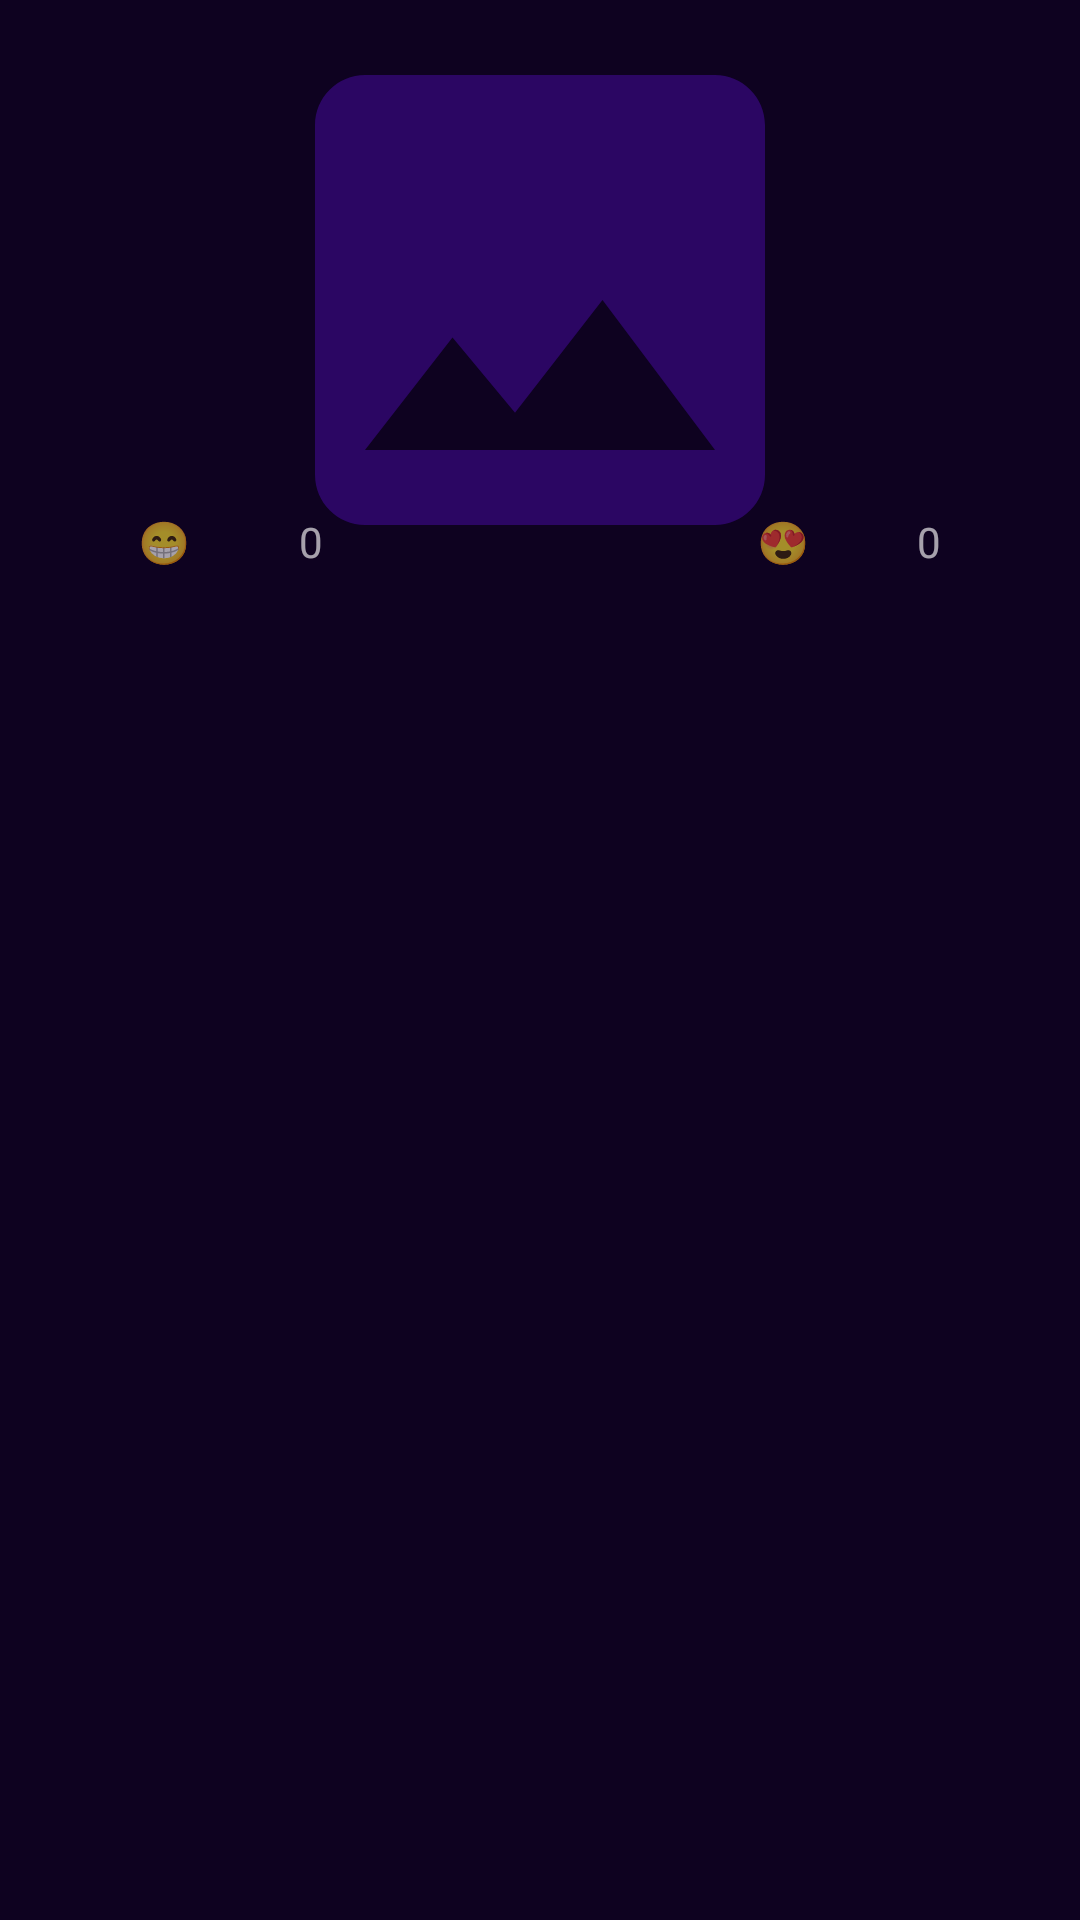

Write the Android layout XML for this screen, with the resource values it uses.
<!-- AndroidManifest.xml: application theme AppTheme -->
<!-- res/layout/layout_list_item.xml -->
<?xml version="1.0" encoding="utf-8"?>
<RelativeLayout
    xmlns:android="http://schemas.android.com/apk/res/android"
    android:layout_width="match_parent"
    android:layout_height="wrap_content"
    android:layout_marginBottom="10dp"
    android:background="@drawable/frame_round_bg"
    android:clickable="true"
    android:focusable="true">

    <ImageView
        android:id="@+id/ListItemImage"
        android:foreground="@drawable/frame_round_border"
        android:layout_width="match_parent"
        android:layout_height="200dp"
        android:src="@drawable/ic_image"
        android:contentDescription="thumbnail" />

    <GridLayout
        android:layout_width="match_parent"
        android:layout_height="200dp"
        android:paddingStart="10dp"
        android:paddingEnd="10dp"
        android:paddingBottom="10dp"
        android:rowCount="2"
        android:columnCount="4"
        android:alpha="0.9">

        <TextView
            android:layout_width="wrap_content"
            android:layout_height="wrap_content"
            android:layout_row="1"
            android:layout_column="0"
            android:layout_columnWeight="1"
            android:text="😁"
            android:textAlignment="center"/>

        <TextView
            android:id="@+id/ListItemShareCount"
            android:layout_width="wrap_content"
            android:layout_height="wrap_content"
            android:layout_row="1"
            android:layout_column="1"
            android:layout_columnWeight="1"
            android:text="0"
            android:textAlignment="viewStart"/>

        <TextView
            android:layout_width="wrap_content"
            android:layout_height="wrap_content"
            android:layout_row="1"
            android:layout_column="2"
            android:layout_columnWeight="1"
            android:text="😍"
            android:textAlignment="viewEnd"/>

        <TextView
            android:id="@+id/ListItemFavCount"
            android:layout_width="wrap_content"
            android:layout_height="wrap_content"
            android:layout_row="1"
            android:layout_column="3"
            android:layout_columnWeight="1"
            android:text="0"
            android:textAlignment="center"/>

    </GridLayout>

</RelativeLayout>
<!-- resources referenced by this layout -->
<resources>
  <!-- drawable frame_round_border (drawable) -->
  <?xml version="1.0" encoding="utf-8"?>
  <shape xmlns:android="http://schemas.android.com/apk/res/android">
  
      <stroke android:color="@color/colorStroke" android:width="5px"/>
  
      <corners android:radius="26dp"/>
  
      <padding android:left="0dp" android:top="0dp" android:right="0dp" android:bottom="0dp" />
  
  </shape>
  <!-- drawable ic_image (drawable) -->
  <vector android:height="100dp"
      android:viewportHeight="24" android:viewportWidth="24"
      android:width="100dp" xmlns:android="http://schemas.android.com/apk/res/android">
      <path android:fillColor="@color/colorStroke" android:pathData="M21,19V5c0,-1.1 -0.9,-2 -2,-2H5c-1.1,0 -2,0.9 -2,2v14c0,1.1 0.9,2 2,2h14c1.1,0 2,-0.9 2,-2zM8.5,13.5l2.5,3.01L14.5,12l4.5,6H5l3.5,-4.5z"/>
  </vector>
  <style name="AppTheme" parent="Theme.AppCompat.NoActionBar">
          
          <item name="colorPrimary">@color/colorPrimary</item>
          <item name="colorPrimaryDark">@color/colorPrimaryDark</item>
          <item name="colorAccent">@color/colorAccent</item>
          <item name="android:windowBackground">@color/colorBackground</item>
          <item name="android:shadowRadius">0</item>
          <item name="android:statusBarColor">@android:color/transparent</item>
          <item name="android:windowLightStatusBar">false</item>
          <item name="android:elevation">0dp</item>
      </style>
  <color name="colorStroke">#2b0663</color>
  <color name="colorPrimary">#e40475</color>
  <color name="colorPrimaryDark">#ad0057</color>
  <color name="colorAccent">#48e0e4</color>
  <color name="colorBackground">#0e0220</color>
</resources>
